The GitHub repository JanayAlam/docs-cursive-handwriting-recognition contains a labelled image folder "model_data" with 15 categories: tablet Afenac 50mg, tablet Calcin D, tablet Finix 20mg, tablet Fixal 120mg, tablet Napa Extend 665mg, tablet Naprosyn 500mg, tablet Napsod 550mg, tab. nitrin SR 2.6mg, tablet Osartil 100mg, tablet Ovocal-DX, tablet Ramoril 5mg, tablet Resva 5mg, tab. rivotril 0.5mg, tablet Riz 10mg, tablet V-Plex. Examples follow, each with its label.

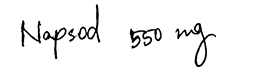
Label: tablet Napsod 550mg

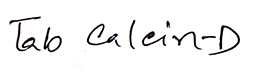
Label: tablet Calcin D

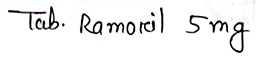
Label: tablet Ramoril 5mg

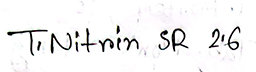
Label: tab. nitrin SR 2.6mg

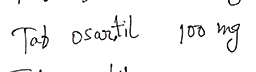
Label: tablet Osartil 100mg

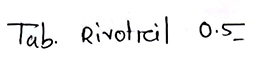
Label: tab. rivotril 0.5mg
